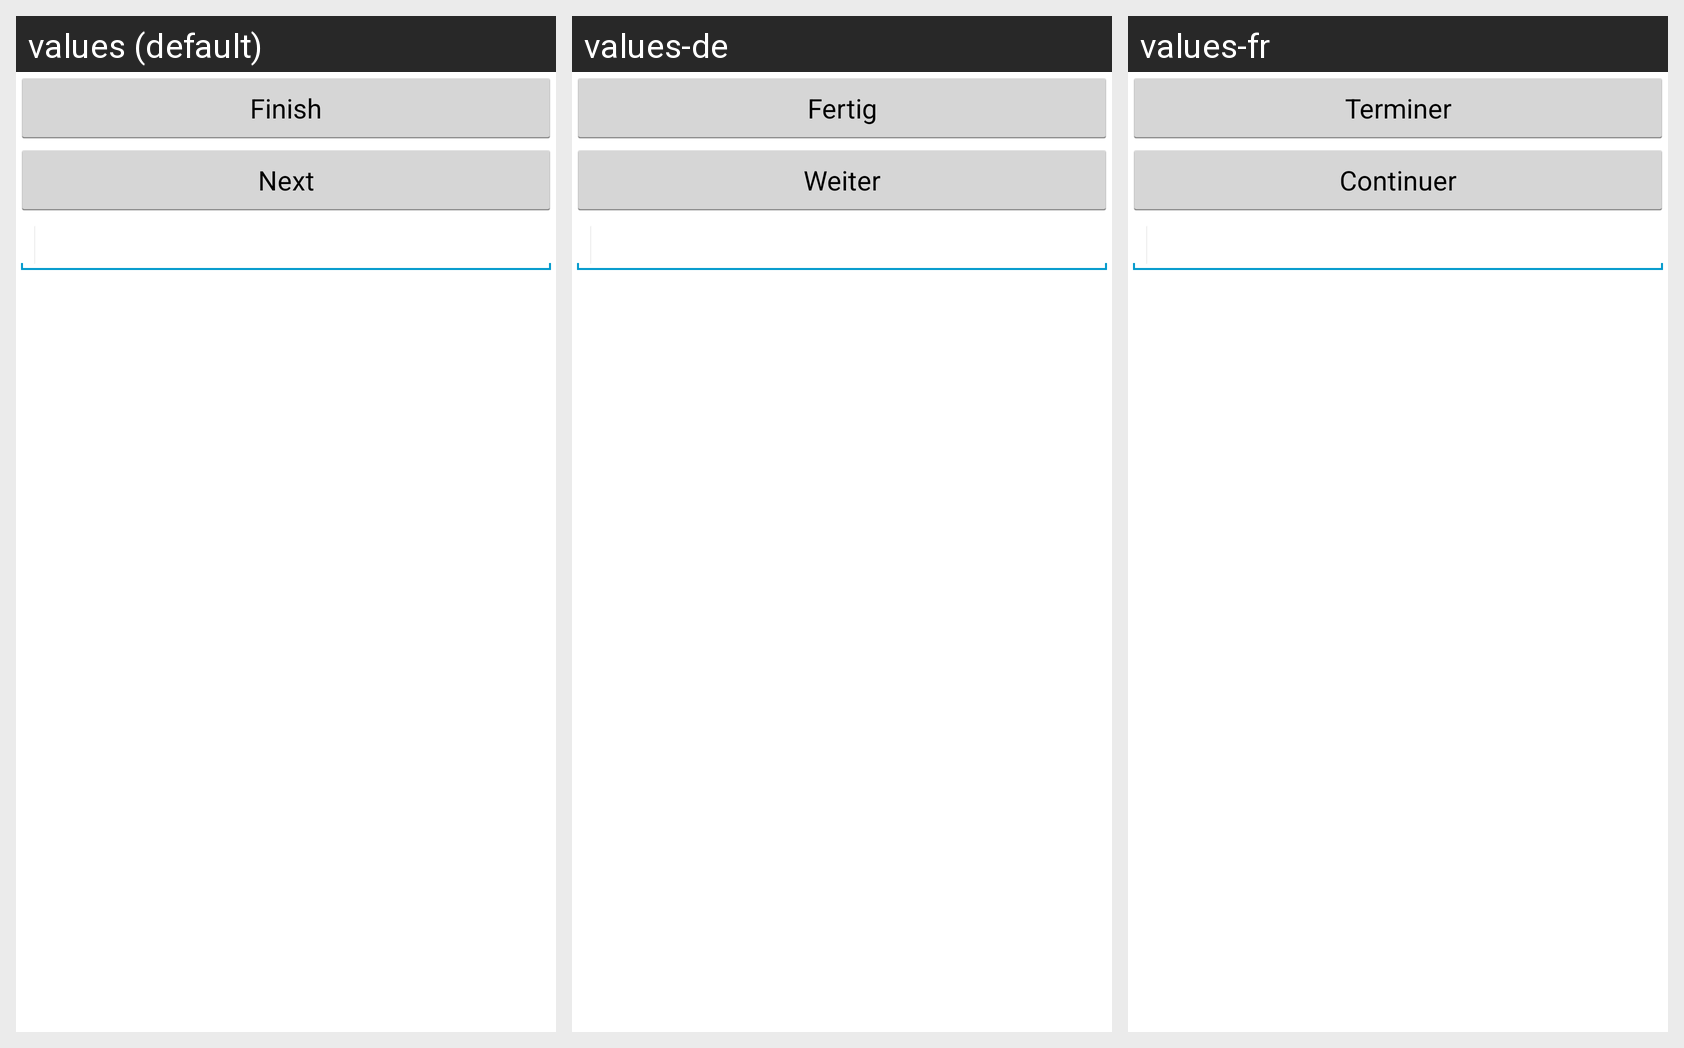

Here is an Android app screen in its default locale and in the app's own translations. Write out the translated-string differences for the strings that appear on this screen.
Android screen res/layout/dialog_details.xml rendered under 3 locales, left to right: values (default), values-de, values-fr. Device: Nexus 5 (rendered at 1080×1920; each locale shown at half size, 540×960, under a caption strip naming it); theme D4ATheme.
Strings drawn on this screen, with the default value and each locale's value (text and hints the layout hard-codes, and strings that could not be matched under every locale, appear in the picture but are not listed):

finish
  values: Finish
  values-de: Fertig
  values-fr: Terminer

next
  values: Next
  values-de: Weiter
  values-fr: Continuer
